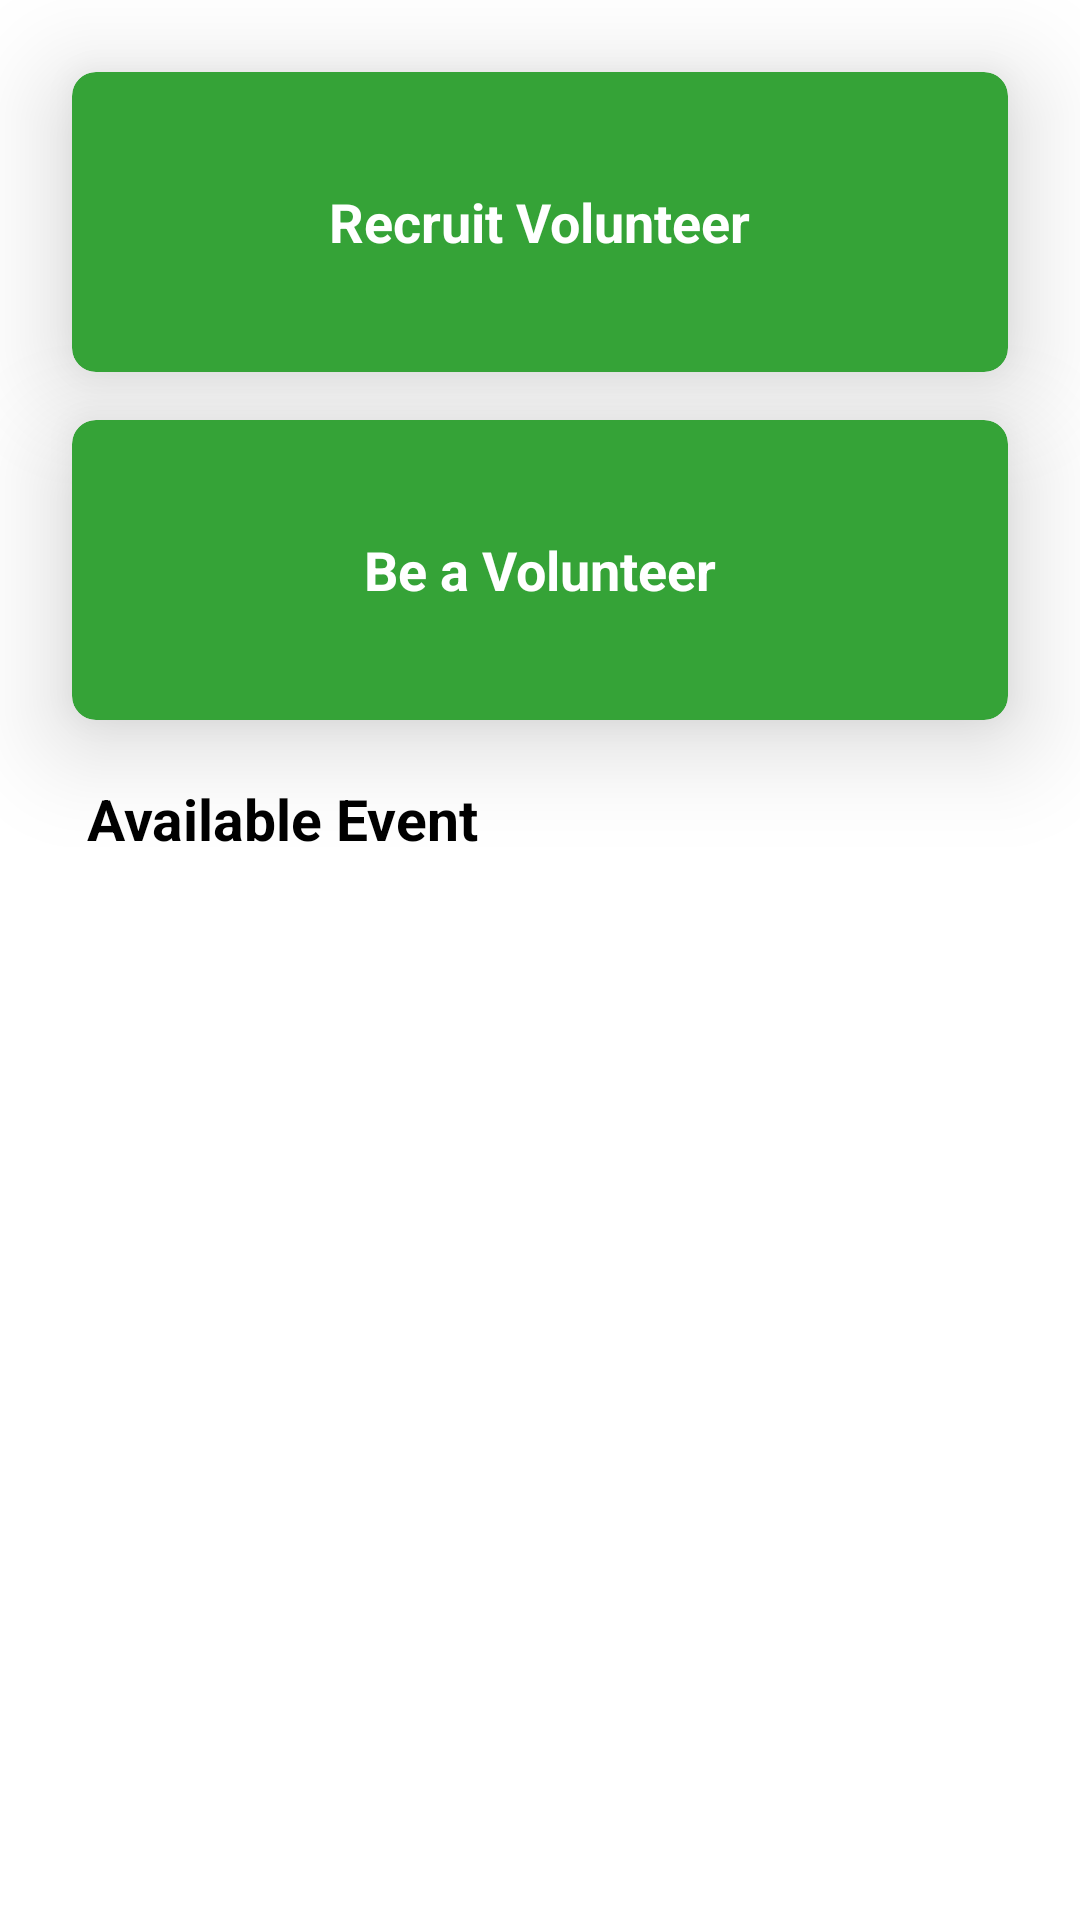

Here is an Android app screen rendered from its layout file. Give the layout XML and the strings, colors and styles it references.
<!-- AndroidManifest.xml: application theme Theme.Cat3 -->
<!-- res/layout/fragment_volunteer.xml -->
<androidx.constraintlayout.widget.ConstraintLayout
    xmlns:android="http://schemas.android.com/apk/res/android"
    xmlns:app="http://schemas.android.com/apk/res-auto"
    xmlns:tools="http://schemas.android.com/tools"
    android:layout_width="match_parent"
    android:layout_height="match_parent"
    tools:context=".ui.volunteer.VolunteerFragment">

    <TextView
        android:id="@+id/textFeedback"
        android:layout_width="wrap_content"
        android:layout_height="wrap_content"
        android:layout_marginTop="16dp"
        android:text="Thank you for your application. Our team will evaluate your submission."
        android:textColor="#1CA522"
        android:textSize="16sp"
        android:visibility="gone"
        app:layout_constraintTop_toTopOf="parent"
        app:layout_constraintStart_toStartOf="parent"
        app:layout_constraintEnd_toEndOf="parent"
        />

    <androidx.cardview.widget.CardView
        android:id="@+id/cardView1"
        android:layout_width="match_parent"
        android:layout_height="100dp"
        app:cardBackgroundColor="@color/green_2"
        android:layout_marginStart="24dp"
        android:layout_marginTop="24dp"
        android:layout_marginEnd="24dp"
        app:layout_constraintEnd_toEndOf="parent"
        app:layout_constraintStart_toStartOf="parent"
        app:layout_constraintTop_toTopOf="parent"
        app:cardCornerRadius="8dp"
        app:cardElevation="20dp"
        android:gravity="center">

        <RelativeLayout
            android:layout_width="match_parent"
            android:layout_height="match_parent">
            <TextView
                android:layout_width="wrap_content"
                android:layout_height="wrap_content"
                android:text="Recruit Volunteer"
                android:textStyle="bold"
                android:textColor="@color/white"
                android:textSize="18dp"
                android:layout_centerInParent="true"/>
        </RelativeLayout>

    </androidx.cardview.widget.CardView>

    <androidx.cardview.widget.CardView
        android:id="@+id/cardView2"
        android:layout_width="match_parent"
        android:layout_height="100dp"
        app:cardBackgroundColor="@color/green_2"
        android:layout_marginStart="24dp"
        android:layout_marginTop="16dp"
        android:layout_marginEnd="24dp"
        app:layout_constraintTop_toBottomOf="@+id/cardView1"
        app:layout_constraintEnd_toEndOf="parent"
        app:layout_constraintStart_toStartOf="parent"
        app:cardCornerRadius="8dp"
        app:cardElevation="20dp"
        android:gravity="center">

        <RelativeLayout
            android:layout_width="match_parent"
            android:layout_height="match_parent">
            <TextView
                android:layout_width="wrap_content"
                android:layout_height="wrap_content"
                android:text="Be a Volunteer"
                android:textStyle="bold"
                android:textColor="@color/white"
                android:textSize="18dp"
                android:layout_centerInParent="true"/>
        </RelativeLayout>

    </androidx.cardview.widget.CardView>


    <TextView
        android:id="@+id/AvailableEvent"
        android:layout_width="wrap_content"
        android:layout_height="wrap_content"
        android:layout_marginStart="29dp"
        android:layout_marginTop="20dp"
        android:text="Available Event"
        android:textColor="@color/black"
        android:textSize="19sp"
        android:textStyle="bold"
        app:layout_constraintStart_toStartOf="parent"
        app:layout_constraintTop_toBottomOf="@+id/cardView2"
        />

    <ListView
        android:id="@+id/eventListView"
        android:layout_width="match_parent"
        android:layout_height="0dp"
        android:layout_marginTop="45dp"
        android:layout_marginStart="15dp"
        android:layout_marginEnd="15dp"
        app:layout_constraintBottom_toBottomOf="parent"
        app:layout_constraintTop_toBottomOf="@+id/cardView2"
        app:layout_constraintVertical_bias="0.0"
        tools:layout_editor_absoluteX="-24dp"
        android:background="@android:color/transparent"
        android:divider="@color/green_1"
        android:dividerHeight="1.5dp"
        android:overScrollMode="never"
        android:scrollbars="none"/>



</androidx.constraintlayout.widget.ConstraintLayout>
<!-- resources referenced by this layout -->
<resources>
  <color name="black">#FF000000</color>
  <color name="green_1">#608832</color>
  <color name="green_2">#35A337</color>
  <color name="white">#FFFFFFFF</color>
  <style name="Theme.Cat3" parent="Theme.MaterialComponents.DayNight.DarkActionBar">
          
          <item name="colorPrimary">@color/green_3</item>
          <item name="colorPrimaryVariant">@color/green_3</item>
          <item name="colorOnPrimary">@color/white</item>
          
          <item name="colorSecondary">@color/teal_200</item>
          <item name="colorSecondaryVariant">@color/teal_700</item>
          <item name="colorOnSecondary">@color/black</item>
          
          <item name="android:statusBarColor">@color/green_3</item>
          
      </style>
  <color name="green_3">#3EA141</color>
  <color name="teal_200">#FF03DAC5</color>
  <color name="teal_700">#FF018786</color>
</resources>
